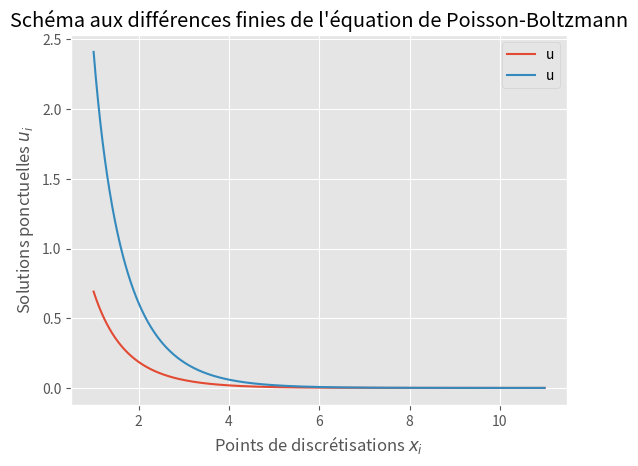

The script that saved this image:
"""
    Paquetage pour factorisation LU
    Contient : Trois fonctions (lutri, descente, remontee)
"""

import matplotlib.pyplot as plt
import numpy as np
from pprint import pprint

plt.style.use("ggplot")


def lutri(a, b, c):
    """
        Effectue une factorisation LU d'une matrice A tridiagonale
        Entrée : a un vecteur réel de dimension n (diagonale de A)
                 b un vecteur réel de dimension n - 1 (sous-diagonale de A)
                 c un vecteur réel de dimension n - 1 (sur-diagonale de A)
        Sortie : [l, v] : [sous-diagonale de L vecteur réel de dimension n - 1, 
                           diagonale de U vecteur réel de dimension n]
    """
    n = len(a)
    l, v = [], [a[0]]
    for i in range(1, n):
        l.append(b[i - 1] / v[i - 1])
        v.append(a[i] - l[i - 1] * c[i - 1])
    return [l, v]


def descente(l, z):
    """
        Effectue l'étape de descente lors de la factorisation LU d'une matrice A tridiagonale
        On cherche à résoudre Ly = z
        Entrée : l un vecteur réel de dimension n - 1
                 z un vecteur réel de dimension n
        Sortie : y un vecteur réel de dimension n
    """
    n = len(z)
    y = [z[0]]
    for i in range(1, n):
        y.append(z[i] - l[i - 1] * y[i - 1])
    return y


def remontee(v, c, y):
    """
        Effectue l'étape de remontée lors de la factorisation LU d'une matrice A tridiagonale
        On cherche à résoudre Ux = y
        Entrée : v un vecteur réel de dimension n
                 c un vecteur réel de dimension n - 1
                 y un vecteur réel de dimension n
        Sortie : x un vecteur réel de dimension n
    """
    n = len(y)
    x = [y[n - 1] / v[n - 1]]
    for i in range(n - 2, -1, -1):
        x.insert(0, (y[i] - c[i] * x[0]) / v[i])
    return x


def solve_debye_huckel(n, mu):
    """
        Résolution de l'équation de Debye-Huckel.

        Sortie : x vecteur réel de dimension n, u vecteur solution de dimension n
    """
    h = 10 / n
    # Initialisation
    x = [1] * n
    b, a, c, z = [0] * (n - 1), [-(2 + h ** 2)] * n, [0] * (n - 1), [0] * n
    c[0], z[0] = 2, mu * h * (h - 2)
    # Attribution
    for i in range(1, n - 1):
        xi = 1 + i * h
        b[i - 1] = 1 - h / (2 * xi)
        c[i] = 1 + h / (2 * xi)
        x[i] = xi
    # Dernier élément
    xn = 1 + (n - 1) * h
    b[n - 2] = 1 - h / (2 * xn)
    x[n - 1] = xn

    l, v = lutri(a, b, c)
    y = descente(l, z)
    u = remontee(v, c, y)

    return x, np.array(u), [b, a, c]


def plot_debye_huckel(x, u):
    plt.plot(x, u, label="u")
    plt.xlabel("Points de discrétisations $x_i$")
    plt.ylabel("Solutions ponctuelles $u_i$")
    plt.title("Schéma aux différences finies de l'équation de Debye-Huckel")
    plt.legend()
    plt.show()


def plot_echantillon_q5():
    """
        Affichage des couples (xi, ui)
    """
    x, u, _ = solve_debye_huckel(n=1000, mu=1)
    plot_debye_huckel(x, u)


def plot_echantillon_q6():
    """
        Etude de l'influence du pas de discrétisation
    """
    u0, h = [], []
    for n in [10, 15, 30, 70, 100, 1000, 10000]:
        _, u, _ = solve_debye_huckel(n, mu=1)
        # plot_debye_huckel(x, u)
        u0.append(u[0])
        h.append(10 / n)
    # print(h, u0)
    plt.plot(h, u0, "o", label="$u_0$")
    plt.xlabel("Pas de discrétisations $h$")
    plt.ylabel("Solutions ponctuelles $u_0$")
    plt.title("Influence du pas de la discrétisation")
    plt.legend()
    plt.show()


def solve_poisson_boltzmann(u, n, mu):
    """
        Résolution de l'équation de Poisson-Boltzmann.

        On calcule u(k+1) à partir de u(k).

        Sortie : x vecteur réel de dimension n, u vecteur solution de dimension n
    """
    h = 10 / n
    g = lambda x: np.sinh(x) - x
    # Initialisation
    x = [1] * n
    b, a, c, z = [0] * (n - 1), [-(2 + h ** 2)] * n, [0] * (n - 1), [0] * n
    c[0], z[0] = 2, (h ** 2) * g(u[0]) + mu * h * (h - 2)
    # Attribution
    for i in range(1, n - 1):
        xi = 1 + i * h
        b[i - 1] = 1 - h / (2 * xi)
        c[i] = 1 + h / (2 * xi)
        z[i] = (h ** 2) * g(u[i])
        x[i] = xi
    # Dernier élément
    xn = 1 + (n - 1) * h
    b[n - 2] = 1 - h / (2 * xn)
    x[n - 1] = xn
    z[n - 1] = (h ** 2) * g(u[n - 1])

    l, v = lutri(a, b, c)
    y = descente(l, z)
    u_suivant = remontee(v, c, y)

    return x, np.array(u_suivant), np.array(z)


def tridiag(diags, k1=-1, k2=0, k3=1):
    """Retourne une matrice tridiagonale."""
    b, a, c = diags
    return np.diag(b, k1) + np.diag(a, k2) + np.diag(c, k3)


def calcul_uk0(mu = 1):
    # Paramètres de la simualtion
    mu1, mu2 = 10e-12, 10e-9
    n = 1000

    # Initialisation de u et calcul de A
    _, u, diags = solve_debye_huckel(n, mu)
    A = tridiag(diags)
    # Initialisation des écarts
    ecart1 = A.dot(u)
    ecart2 = u

    k = 0
    while not (k > 200 or (np.linalg.norm(ecart1, np.inf) < mu1 and np.linalg.norm(ecart2, np.inf) < mu2)):
        x, u_suivant, z = solve_poisson_boltzmann(u, n, mu)
        ecart1 = A.dot(u_suivant) - z
        ecart2 = u_suivant - u
        u = u_suivant
        k += 1

    return x, u, k


def plot_echantillon_q8(mu):
    x, u, k = calcul_uk0(mu = mu)
    print(f"k vaut {k} pour mu = {mu}")
    plt.plot(x, u, label="u")
    plt.xlabel("Points de discrétisations $x_i$")
    plt.ylabel("Solutions ponctuelles $u_i$")
    plt.title("Schéma aux différences finies de l'équation de Poisson-Boltzmann")
    plt.legend()
    plt.show()


def calculer_u(u, mu, n):
    """
        Calcule u(k+1) en fonction de u(k)
    """
    h = 10 / n
    z = [(h ** 2) * (np.sinh(u[0]) - u[0]) + mu * h * (h - 2)] + [
        (h ** 2) * (np.sinh(i) - i) for i in u[1:]
    ]
    u_suivant = solve_debye_huckel(n, mu)
    return u_suivant


def plot_echantillon_q8_b(mu, n):
    eta1 = 10 ** (-12)
    eta2 = 10 ** (-9)
    k = 1
    h = 10 / n
    a = [-(2 + h ** 2) for _ in range(n)]
    b = [1 - h / (2 * (1 + i * h)) for i in range(1, n)]
    c = [2] + [1 + h / (2 * (1 + i * h)) for i in range(1, n - 1)]
    z = [mu * h * (h - 2)] + [0 for _ in range(n - 1)]
    [l, v] = lutri(a, b, c)
    y = descente(l, z)
    u = remontee(v, c, y)  # Calcul de u0 JUSQUA LA C'EST OK
    tmp_u = u
    while True:
        u_suivant = calculer_u(tmp_u, mu, n)
        a_modifie = [elt1 * elt2 for elt1, elt2 in zip(a, u_suivant)]
        b_modifie = [
            elt1 * elt2 for elt1, elt2 in zip(b, u_suivant[: len(u_suivant) - 1])
        ]
        c_modifie = [
            elt1 * elt2 for elt1, elt2 in zip(c, u_suivant[1:])
        ]  # JUSQUE LA CA SEMBLE OK
        # print(a_modifie)
        # print(c_modifie)
        au = (
            [a_modifie[0] + c_modifie[0]]
            + [
                elt1 + elt2 + elt3
                for elt1, elt2, elt3 in zip(
                    b_modifie[: len(b_modifie) - 1],
                    a_modifie[1 : len(a_modifie) - 1],
                    c_modifie[1:],
                )
            ]
            + [b_modifie[-1] + a_modifie[-1]]
        )
        g = [(h ** 2) * (np.sinh(u_suivant[0]) - u_suivant[0]) + mu * h * (h - 2)] + [
            (h ** 2) * (np.sinh(i) - i) for i in u_suivant[1:]
        ]
        norme1 = [elt1 - elt2 for elt1, elt2 in zip(au, g)]
        norme2 = [elt1 - elt2 for elt1, elt2 in zip(u_suivant, tmp_u)]
        if (
            k > 200
            or np.linalg.norm(np.array(norme1)) < eta1
            and np.linalg.norm(np.array(norme2)) < eta2
        ):
            print("K = {}".format(str(k)))
            print("Norme 1 = {}".format(str(np.linalg.norm(np.array(norme1)))))
            print("Norme 2 = {}".format(str(np.linalg.norm(np.array(norme2)))))
            break
        k += 1
        tmp_u = u_suivant
    return k


def main():
    b, a, c = [2, 6], [1, 10, 10], [4, 5]
    l, v = lutri(a, b, c)
    print(l, v)
    y = descente(l, [3, 3, 3])
    print(y)
    x = remontee(v, c, [3, 3, 3])
    print(x)

    # plot_echantillon_q5()
    # plot_echantillon_q6()

    plot_echantillon_q8(1)
    plot_echantillon_q8(4)

    # b, a, c = [-4, -3, -2, 2], [-2, 5, -1, 4, -2], [1, 2, -1, 1]
    # l, v = lutri(a, b, c)
    # assert(l == [2.0, -1.0, -2.0, 1.0] and v == [-2, 3.0, 1.0, 2.0, -3.0])
    # print(l, v)
    # k = plot_echantillon_q8(7, 1000)
    # print(k)


main()
